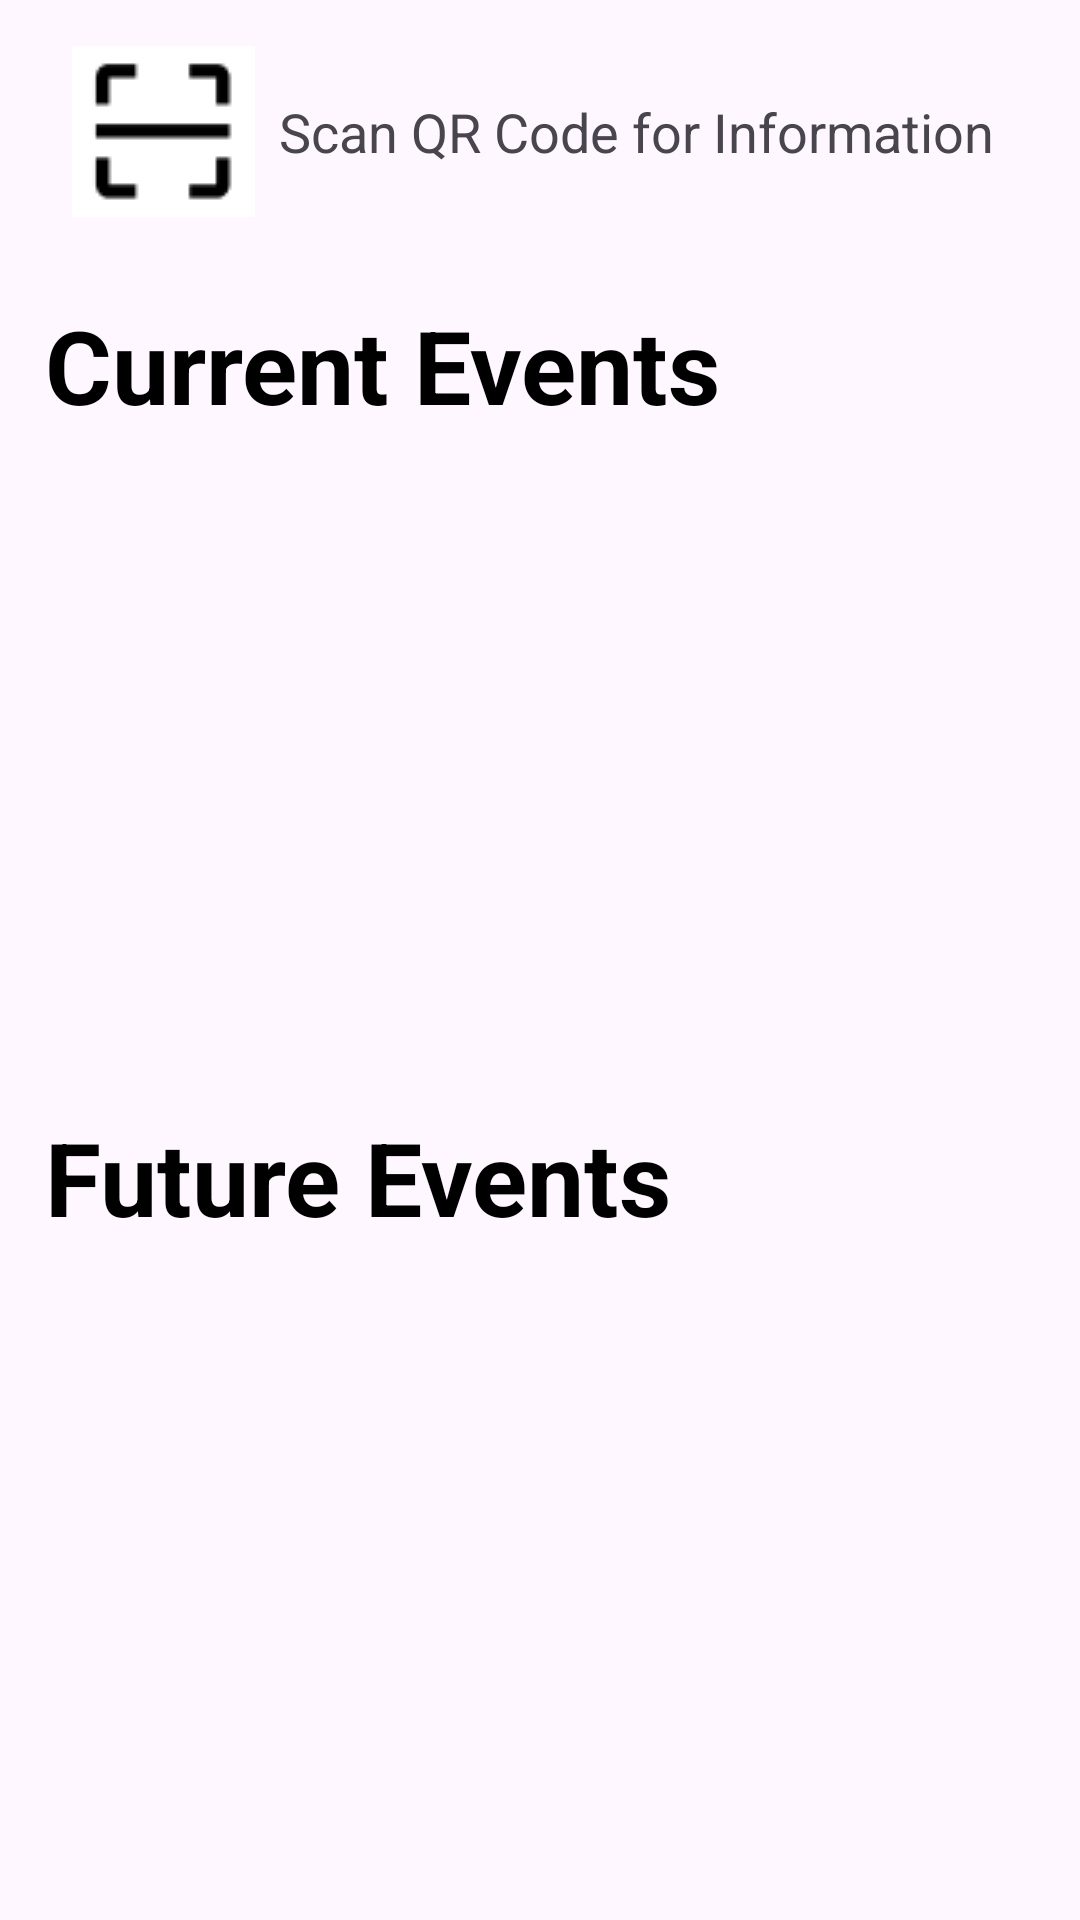

Produce the Android XML layout that renders to this screen, including the resource entries it uses.
<!-- AndroidManifest.xml: application theme Theme.QuantumScan -->
<!-- res/layout/fragment_attendee.xml -->
<?xml version="1.0" encoding="utf-8"?>

<FrameLayout xmlns:android="http://schemas.android.com/apk/res/android"
    xmlns:app="http://schemas.android.com/apk/res-auto"
    xmlns:tools="http://schemas.android.com/tools"
    android:layout_width="match_parent"
    android:layout_height="match_parent"
    tools:context=".AttendeeFragment">

    <androidx.constraintlayout.widget.ConstraintLayout
        android:layout_width="match_parent"
        android:layout_height="match_parent">

        <LinearLayout
            android:id="@+id/buttonScanQR"
            android:layout_width="match_parent"
            android:layout_height="80dp"
            android:layout_marginTop="4dp"
            android:background="?attr/selectableItemBackground"
            android:clickable="true"
            android:focusable="true"
            android:gravity="center_vertical"
            android:orientation="horizontal"
            android:paddingStart="24dp"
            android:paddingEnd="24dp"
            app:layout_constraintTop_toTopOf="parent"
            tools:layout_editor_absoluteX="0dp">

            <ImageView
                android:layout_width="wrap_content"
                android:layout_height="wrap_content"
                android:layout_marginEnd="8dp"
                android:adjustViewBounds="true"
                android:contentDescription="@string/scan_qr_code"
                android:src="@drawable/img" />

            <TextView
                android:layout_width="wrap_content"
                android:layout_height="wrap_content"
                android:text="@string/scan_qr_code_for_information"
                android:textAppearance="@style/TextAppearance.AppCompat.Medium" />
        </LinearLayout>


        <TextView
            android:id="@+id/tvCurrentEvents"
            android:layout_width="wrap_content"
            android:layout_height="wrap_content"
            android:layout_margin="15dp"
            android:layout_marginTop="8dp"
            android:text="Current Events"
            android:textColor="@android:color/black"
            android:textSize="34sp"
            android:textStyle="bold"
            app:layout_constraintEnd_toEndOf="parent"
            app:layout_constraintHorizontal_bias="0.0"
            app:layout_constraintStart_toStartOf="parent"
            app:layout_constraintTop_toBottomOf="@id/buttonScanQR" />

        <ListView
            android:id="@+id/attendeeEventList"
            android:layout_width="0dp"
            android:layout_height="0dp"
            android:choiceMode="singleChoice"
            android:listSelector="#999999"
            app:layout_constraintTop_toBottomOf="@id/tvCurrentEvents"
            app:layout_constraintBottom_toTopOf="@id/tvFutureEvents"
            app:layout_constraintStart_toStartOf="parent"
            app:layout_constraintEnd_toEndOf="parent"
            app:layout_constraintVertical_weight="1" />


        <TextView
            android:id="@+id/tvFutureEvents"
            android:layout_width="wrap_content"
            android:layout_height="wrap_content"
            android:layout_margin="15dp"
            android:layout_marginTop="12dp"
            android:text="Future Events"
            android:textColor="@android:color/black"
            android:textSize="34sp"
            android:textStyle="bold"
            app:layout_constraintBottom_toTopOf="@id/FutureEventList"
            app:layout_constraintEnd_toEndOf="parent"
            app:layout_constraintHorizontal_bias="0.0"
            app:layout_constraintStart_toStartOf="parent"
            app:layout_constraintTop_toBottomOf="@id/attendeeEventList" />

        <ListView
            android:id="@+id/FutureEventList"
            android:layout_width="0dp"
            android:layout_height="0dp"
            android:choiceMode="singleChoice"
            android:listSelector="#999999"
            app:layout_constraintTop_toBottomOf="@id/tvFutureEvents"
            app:layout_constraintBottom_toBottomOf="parent"
            app:layout_constraintStart_toStartOf="parent"
            app:layout_constraintEnd_toEndOf="parent"
            app:layout_constraintVertical_weight="1" />

    </androidx.constraintlayout.widget.ConstraintLayout>
</FrameLayout>
<!-- resources referenced by this layout -->
<resources>
  <!-- drawable img: png bitmap (drawable, 571 bytes) -->
  <string name="scan_qr_code">Scan QR Code</string>
  <string name="scan_qr_code_for_information">Scan QR Code for Information</string>
  <style name="Theme.QuantumScan" parent="Base.Theme.QuantumScan" />
  <style name="Base.Theme.QuantumScan" parent="Theme.Material3.DayNight.NoActionBar">
          
          
      </style>
</resources>
